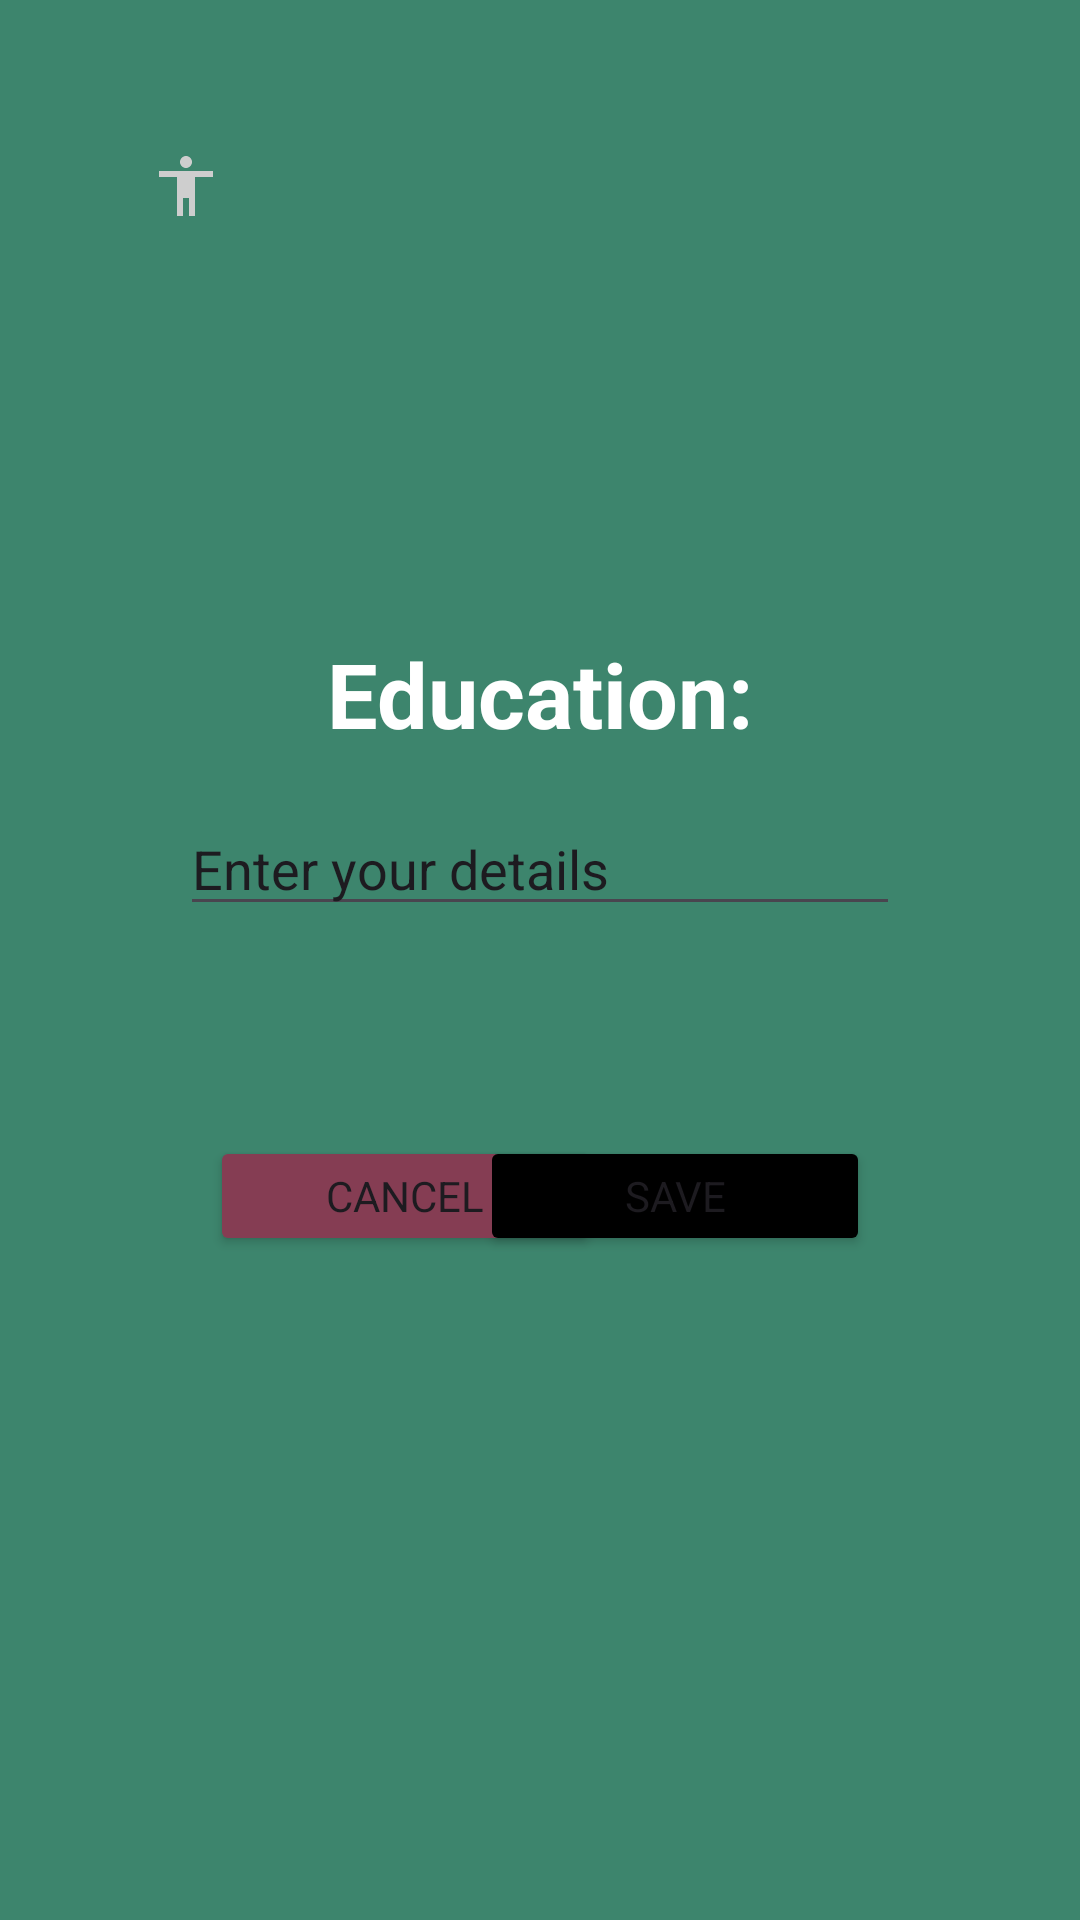

Reconstruct the res/layout file that produces this screen, plus the resources it refers to.
<!-- AndroidManifest.xml: application theme Theme.CV_Builder -->
<!-- res/layout/activity_education.xml -->
<?xml version="1.0" encoding="utf-8"?>
<androidx.constraintlayout.widget.ConstraintLayout xmlns:android="http://schemas.android.com/apk/res/android"
    xmlns:app="http://schemas.android.com/apk/res-auto"
    xmlns:tools="http://schemas.android.com/tools"
    android:id="@+id/main"
    android:layout_width="match_parent"
    android:layout_height="match_parent"
    android:background="@color/main_bg"
    tools:context=".Education">



    <RelativeLayout
        android:layout_width="match_parent"
        android:layout_height="match_parent"
        android:padding="50dp">
        
        <ImageButton
            android:layout_width="wrap_content"
            android:layout_height="wrap_content"
            android:src="@drawable/backbutton"
            android:background="@color/transparent">

        </ImageButton>


        <LinearLayout
            android:layout_width="match_parent"
            android:layout_height="match_parent"
            android:layout_centerInParent="true"
            android:gravity="center"
            android:padding="10dp"
            android:orientation="vertical">


            <TextView
                android:layout_width="match_parent"
                android:layout_height="wrap_content"
                android:text="Education:"
                android:textSize="30sp"
                android:textColor="@color/white"
                android:layout_gravity="center"
                android:textAlignment="center"
                android:textStyle="bold">

            </TextView>

            <EditText
                android:id="@+id/educationText"
                android:layout_width="match_parent"
                android:layout_height="wrap_content"
                android:layout_marginTop="16dp"
                android:ems="10"
                android:inputType="text"
                android:text="Enter your details"
                app:layout_constraintTop_toTopOf="parent" />


            <LinearLayout
                android:layout_width="match_parent"
                android:layout_height="wrap_content"
                android:orientation="horizontal"
                android:padding="10dp"
                android:layout_marginTop="60dp">

                <RelativeLayout
                    android:layout_width="match_parent"
                    android:layout_height="wrap_content"
                    >
                    <Button
                        android:id="@+id/cancelEdu"
                        android:layout_width="130dp"
                        android:layout_height="40dp"
                        android:text="Cancel"
                        android:layout_alignParentStart="true"
                        android:backgroundTint="@color/cancel_color"
                        >
                    </Button>

                    <Button
                        android:id="@+id/saveEdu"
                        android:layout_width="130dp"
                        android:layout_height="40dp"
                        android:layout_alignParentEnd="true"
                        android:text="Save"
                        android:backgroundTint="@color/black"
                        >
                    </Button>
                </RelativeLayout>


            </LinearLayout>


        </LinearLayout>







    </RelativeLayout>


</androidx.constraintlayout.widget.ConstraintLayout>
<!-- resources referenced by this layout -->
<resources>
  <color name="black">#FF000000</color>
  <color name="cancel_color">#853D53</color>
  <color name="main_bg">#3D856D</color>
  <color name="transparent">#00FFFFFF</color>
  <color name="white">#FFFFFFFF</color>
  <!-- drawable backbutton (drawable) -->
  <vector xmlns:android="http://schemas.android.com/apk/res/android" android:height="24dp" android:tint="#CECECE" android:viewportHeight="24" android:viewportWidth="24" android:width="24dp">
        
      <path android:fillColor="@android:color/white" android:pathData="M12,2c1.1,0 2,0.9 2,2s-0.9,2 -2,2 -2,-0.9 -2,-2 0.9,-2 2,-2zM21,9h-6v13h-2v-6h-2v6L9,22L9,9L3,9L3,7h18v2z"/>
      
  </vector>
  <style name="Theme.CV_Builder" parent="Base.Theme.CV_Builder" />
  <style name="Base.Theme.CV_Builder" parent="Theme.Material3.DayNight.NoActionBar">
          
          
          <item name="android:fontFamily">sans-serif</item>
      </style>
</resources>
